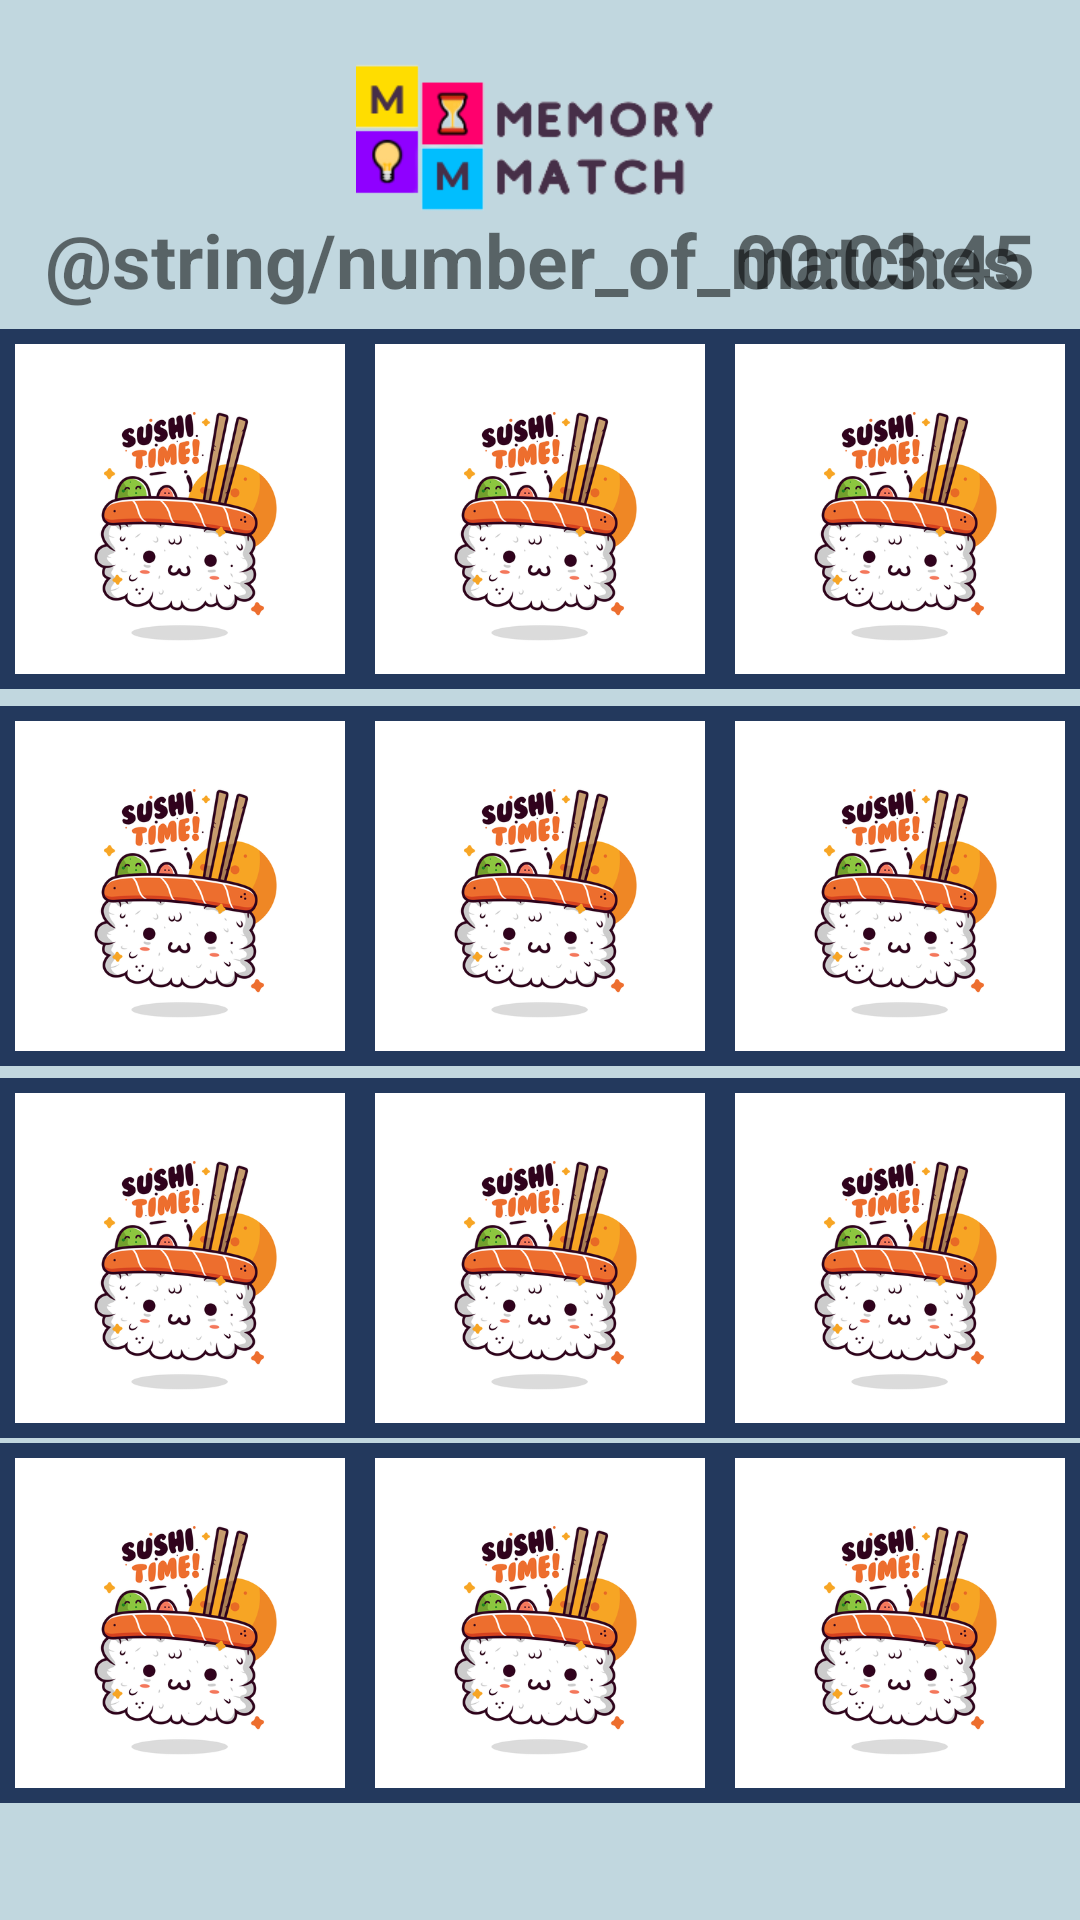

Here is an Android app screen rendered from its layout file. Give the layout XML and the strings, colors and styles it references.
<!-- AndroidManifest.xml: application theme Theme.AppCompat.Light.NoActionBar -->
<!-- res/layout/activity_2.xml -->
<?xml version="1.0" encoding="utf-8"?>
<androidx.constraintlayout.widget.ConstraintLayout xmlns:android="http://schemas.android.com/apk/res/android"
    xmlns:app="http://schemas.android.com/apk/res-auto"
    android:layout_width="match_parent"
    android:layout_height="match_parent"
    android:orientation="vertical"
    xmlns:tools="http://schemas.android.com/tools"
    tools:context=".MainActivity"
    android:background="@color/blue">

    <ImageView
        android:id="@+id/logo2"
        android:layout_width="wrap_content"
        android:layout_height="50dp"
        android:contentDescription="@string/logo"
        android:scaleType="fitCenter"
        android:src="@drawable/logo2"
        app:layout_constraintBottom_toBottomOf="parent"
        app:layout_constraintLeft_toLeftOf="parent"
        app:layout_constraintRight_toRightOf="parent"
        app:layout_constraintTop_toTopOf="parent"
        app:layout_constraintVertical_bias="0.01"
        android:layout_marginTop="15dp" />

    <androidx.appcompat.widget.AppCompatTextView
        android:id="@+id/matches"
        android:layout_width="wrap_content"
        android:layout_height="wrap_content"
        android:text="@string/number_of_matches"
        android:textSize="25sp"
        android:textStyle="bold"
        app:layout_constraintBottom_toBottomOf="parent"
        app:layout_constraintLeft_toLeftOf="parent"
        app:layout_constraintTop_toTopOf="parent"
        app:layout_constraintVertical_bias="0.1"
        android:layout_marginLeft="15dp"
        android:layout_marginTop="10dp"/>

    <androidx.appcompat.widget.AppCompatTextView
        android:id="@+id/timer"
        android:layout_width="wrap_content"
        android:layout_height="wrap_content"
        android:text="00:03:45"
        android:textSize="25sp"
        android:textStyle="bold"
        app:layout_constraintVertical_bias="0.1"
        app:layout_constraintBottom_toBottomOf="parent"
        app:layout_constraintEnd_toEndOf="parent"
        app:layout_constraintLeft_toRightOf="@id/matches"
        app:layout_constraintRight_toRightOf="parent"
        app:layout_constraintTop_toTopOf="parent"
        android:layout_marginTop="10dp"
        android:layout_marginRight="15dp" />

    <androidx.appcompat.widget.AppCompatImageButton
        android:id="@+id/guess1"
        android:scaleType="fitXY"
        style="@style/buttonStyle4"
        app:layout_constraintBottom_toBottomOf="parent"
        app:layout_constraintLeft_toLeftOf="parent"
        app:layout_constraintRight_toLeftOf="@id/guess2"
        app:layout_constraintTop_toBottomOf="@id/matches"
        app:layout_constraintVertical_bias="0.015" />

    <androidx.appcompat.widget.AppCompatImageButton
        android:id="@+id/guess2"
        android:scaleType="fitXY"
        style="@style/buttonStyle4"
        app:layout_constraintVertical_bias="0.015"
        app:layout_constraintTop_toBottomOf="@id/matches"
        app:layout_constraintBottom_toBottomOf="parent"
        app:layout_constraintLeft_toRightOf="@id/guess1"
        app:layout_constraintRight_toLeftOf="@id/guess3" />
    <androidx.appcompat.widget.AppCompatImageButton
        android:id="@+id/guess3"
        android:scaleType="fitXY"
        style="@style/buttonStyle4"
        app:layout_constraintVertical_bias="0.015"
        app:layout_constraintTop_toBottomOf="@id/matches"
        app:layout_constraintBottom_toBottomOf="parent"
        app:layout_constraintLeft_toRightOf="@id/guess2"
        app:layout_constraintRight_toRightOf="parent" />
    <androidx.appcompat.widget.AppCompatImageButton
        android:id="@+id/guess4"
        android:scaleType="fitXY"
        style="@style/buttonStyle4"
        app:layout_constraintVertical_bias="0.02"
        app:layout_constraintTop_toBottomOf="@id/guess1"
        app:layout_constraintBottom_toBottomOf="parent"
        app:layout_constraintLeft_toLeftOf="parent"
        app:layout_constraintRight_toLeftOf="@id/guess5" />
    <androidx.appcompat.widget.AppCompatImageButton
        android:id="@+id/guess5"
        android:scaleType="fitXY"
        style="@style/buttonStyle4"
        app:layout_constraintVertical_bias="0.02"
        app:layout_constraintTop_toBottomOf="@id/guess2"
        app:layout_constraintBottom_toBottomOf="parent"
        app:layout_constraintLeft_toRightOf="@id/guess4"
        app:layout_constraintRight_toLeftOf="@id/guess6" />
    <androidx.appcompat.widget.AppCompatImageButton
        android:id="@+id/guess6"
        android:scaleType="fitXY"
        style="@style/buttonStyle4"
        app:layout_constraintVertical_bias="0.02"
        app:layout_constraintTop_toBottomOf="@id/guess3"
        app:layout_constraintBottom_toBottomOf="parent"
        app:layout_constraintLeft_toRightOf="@id/guess5"
        app:layout_constraintRight_toRightOf="parent" />
    <androidx.appcompat.widget.AppCompatImageButton
        android:id="@+id/guess7"
        android:scaleType="fitXY"
        style="@style/buttonStyle4"
        app:layout_constraintVertical_bias="0.025"
        app:layout_constraintTop_toBottomOf="@id/guess4"
        app:layout_constraintBottom_toBottomOf="parent"
        app:layout_constraintLeft_toLeftOf="parent"
        app:layout_constraintRight_toLeftOf="@id/guess8" />
    <androidx.appcompat.widget.AppCompatImageButton
        android:id="@+id/guess8"
        android:scaleType="fitXY"
        style="@style/buttonStyle4"
        app:layout_constraintVertical_bias="0.025"
        app:layout_constraintTop_toBottomOf="@id/guess5"
        app:layout_constraintBottom_toBottomOf="parent"
        app:layout_constraintLeft_toRightOf="@id/guess7"
        app:layout_constraintRight_toLeftOf="@id/guess9" />
    <androidx.appcompat.widget.AppCompatImageButton
        android:id="@+id/guess9"
        android:scaleType="fitXY"
        style="@style/buttonStyle4"
        app:layout_constraintVertical_bias="0.025"
        app:layout_constraintTop_toBottomOf="@id/guess6"
        app:layout_constraintBottom_toBottomOf="parent"
        app:layout_constraintLeft_toRightOf="@id/guess8"
        app:layout_constraintRight_toRightOf="parent" />
    <androidx.appcompat.widget.AppCompatImageButton
        android:id="@+id/guess10"
        android:scaleType="fitXY"
        style="@style/buttonStyle4"
        app:layout_constraintVertical_bias="0.045"
        app:layout_constraintTop_toBottomOf="@id/guess7"
        app:layout_constraintBottom_toBottomOf="parent"
        app:layout_constraintLeft_toLeftOf="parent"
        app:layout_constraintRight_toLeftOf="@id/guess11" />
    <androidx.appcompat.widget.AppCompatImageButton
        android:id="@+id/guess11"
        android:scaleType="fitXY"
        style="@style/buttonStyle4"
        app:layout_constraintVertical_bias="0.045"
        app:layout_constraintTop_toBottomOf="@id/guess8"
        app:layout_constraintBottom_toBottomOf="parent"
        app:layout_constraintLeft_toRightOf="@id/guess10"
        app:layout_constraintRight_toLeftOf="@id/guess12" />
    <androidx.appcompat.widget.AppCompatImageButton
        android:id="@+id/guess12"
        android:scaleType="fitXY"
        style="@style/buttonStyle4"
        app:layout_constraintVertical_bias="0.045"
        app:layout_constraintTop_toBottomOf="@id/guess9"
        app:layout_constraintBottom_toBottomOf="parent"
        app:layout_constraintLeft_toRightOf="@id/guess11"
        app:layout_constraintRight_toRightOf="parent" />

</androidx.constraintlayout.widget.ConstraintLayout>
<!-- resources referenced by this layout -->
<resources>
  <color name="blue">#c1d7df</color>
  <!-- drawable logo2: png bitmap (drawable-v24, 13275 bytes) -->
  <string name="logo">logo</string>
  <string name="number_of_matches">0 von 6 Übereinstimmungen</string>
  <style name="buttonStyle4">
          <item name="android:layout_width">120dp</item>
          <item name="android:layout_height">120dp</item>
          <item name="android:src">@drawable/sushi3</item>
          <item name="android:background">@drawable/imageview_blue_border1</item>
      </style>
  <!-- drawable sushi3: png bitmap (drawable-v24, 83817 bytes) -->
  <!-- drawable imageview_blue_border1 (drawable-v24) -->
  <?xml version="1.0" encoding="utf-8"?>
  <shape xmlns:android="http://schemas.android.com/apk/res/android">
      <solid android:color="#00000000" />
      <stroke android:width="5dp" android:color="#23395d" />
      <padding android:left="5dp" android:top="5dp" android:right="5dp"
          android:bottom="5dp" />
  </shape>
</resources>
